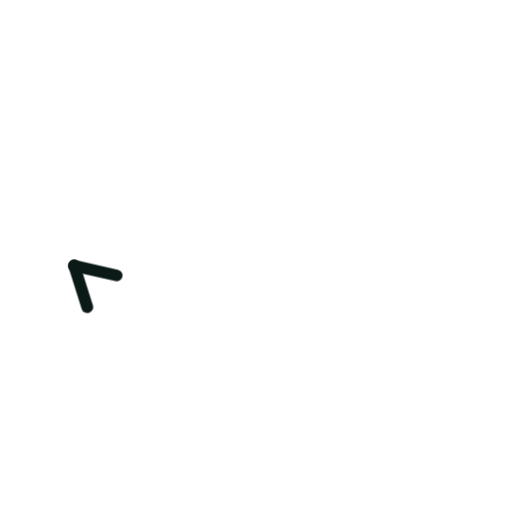
t = 0.00 s
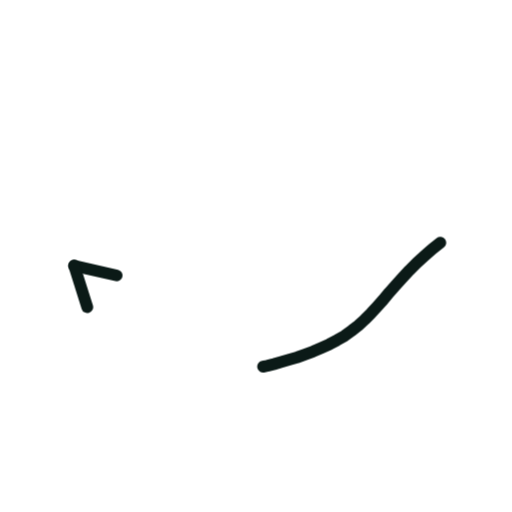
t = 0.36 s
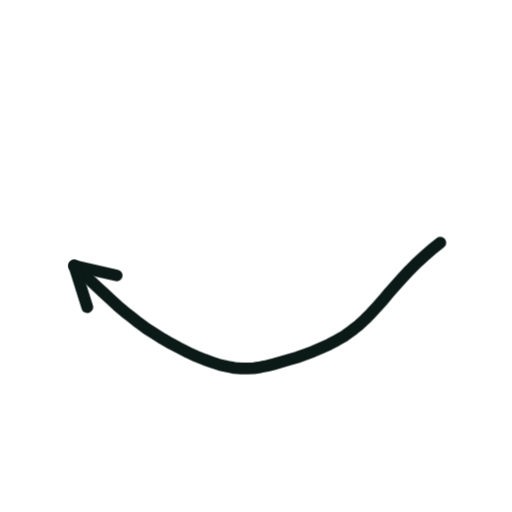
t = 0.73 s
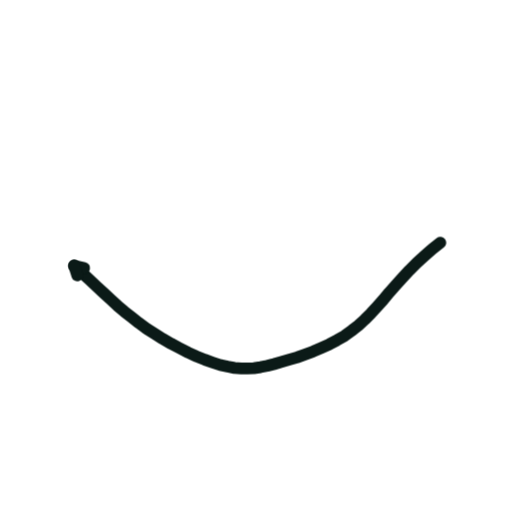
t = 1.40 s
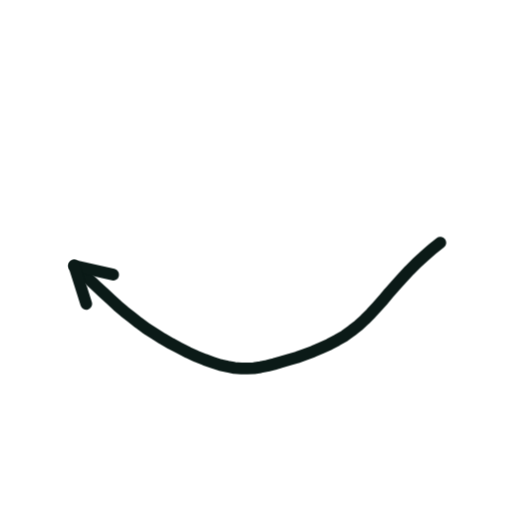
t = 1.74 s
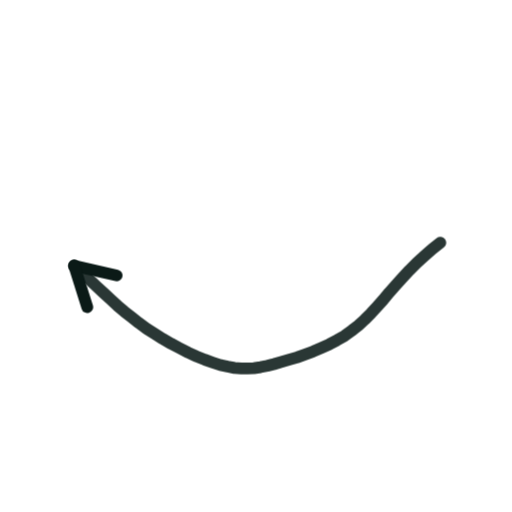
t = 2.16 s

The animated SVG that drew these frames (rendered in a browser with its animation timeline set to each time). Animation: 2 CSS @keyframes rules; one cycle of 2.60 s, repeats indefinitely.

<svg xmlns="http://www.w3.org/2000/svg" viewBox="0 0 200 200" width="200" height="200"><style>.s{stroke-dasharray:var(--L);animation:d 2.6s ease-in-out infinite;animation-delay:var(--d)}@keyframes d{0%{stroke-dashoffset:var(--L);opacity:1}28%,80%{stroke-dashoffset:0;opacity:1}92%{stroke-dashoffset:0;opacity:0}100%{stroke-dashoffset:var(--L);opacity:0}}.m{animation:mm .9s linear infinite}@keyframes mm{to{stroke-dashoffset:-23}}@media(prefers-reduced-motion:reduce){.s,.m{animation:none}}</style><path d="M172.0 94.8L168.8 97.3L165.8 100.0L162.8 102.7L159.9 105.6L157.2 108.5L154.6 111.4L152.1 114.2L149.7 117.1L147.3 119.8L144.9 122.4L142.5 124.8L140.0 127.1L137.3 129.2L134.6 131.2L131.6 132.9L128.6 134.5L125.5 135.9L122.3 137.3L119.1 138.5L116.0 139.6L112.9 140.5L109.9 141.4L107.1 142.2L104.4 142.9L101.8 143.4L99.2 143.8L96.7 143.9L94.2 143.9L91.6 143.7L88.9 143.2L86.1 142.6L83.1 141.6L80.0 140.5L76.8 139.2L73.5 137.7L70.2 136.0L66.8 134.2L63.5 132.3L60.3 130.3L57.2 128.3L54.2 126.1L51.4 123.9L48.6 121.7L45.9 119.4L43.3 117.0L40.6 114.5L37.9 112.0L35.0 109.3L32.1 106.6L29.0 103.8" fill="none" stroke="#0B1A17" stroke-width="4.6" stroke-linecap="round" stroke-linejoin="round" class="s" style="--L:173;--d:0.00s"/><path d="M29.0 103.8L45.6 107.6" fill="none" stroke="#0B1A17" stroke-width="4.6" stroke-linecap="round" stroke-linejoin="round" class="s" style="--L:17;--d:1.16s"/><path d="M29.0 103.8L34.1 120.0" fill="none" stroke="#0B1A17" stroke-width="4.6" stroke-linecap="round" stroke-linejoin="round" class="s" style="--L:17;--d:1.16s"/></svg>
